Run: headless pygame with SDL's dummy video driver; simulated clock (each Clock.tick advances the game by its frame time, no real sleeping); random seed 0; keys injected as events and as key.get_pressed() state; no mouse input.
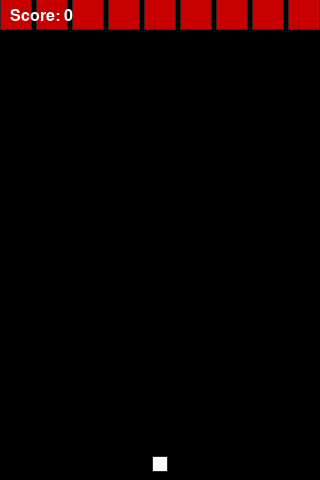
Frame 1 of 3 · flips 1–60 · no input
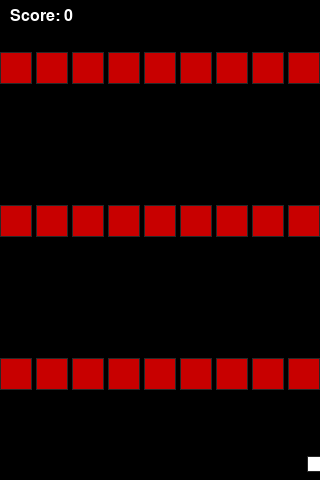
Frame 2 of 3 · flips 61–180 · tapped SPACE, RETURN · held RIGHT (→), D
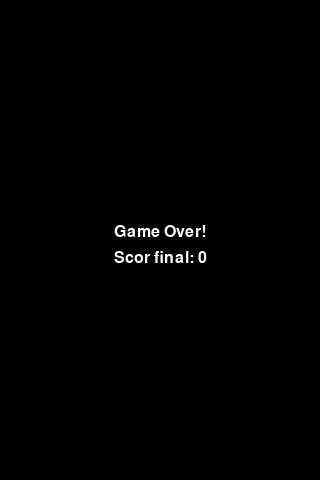
Frame 3 of 3 · flips 181–300 · held DOWN (↓), S (game ended)

The pygame program that drew these frames:

import pygame
import random
import time

# Setări ecran
WIDTH, HEIGHT = 320, 480
FPS = 60

# Paletă: MAXIM 4 culori
BLACK   = (  0,   0,   0)  # fundal
WHITE   = (255, 255, 255)  # player
RED     = (200,   0,   0)  # blocuri
OUTLINE = ( 40,  40,  40)  # contururi

# Init Pygame
pygame.init()
screen = pygame.display.set_mode((WIDTH, HEIGHT))
pygame.display.set_caption("Pixel Dodger")
clock = pygame.time.Clock()
font = pygame.font.SysFont(None, 24)

# Player
PLAYER_SIZE = 16
player = pygame.Rect(WIDTH // 2 - PLAYER_SIZE // 2, HEIGHT - PLAYER_SIZE - 8, PLAYER_SIZE, PLAYER_SIZE)
player_speed = 5

# Blocuri
BLOCK_SIZE = 32
block_speed = 3
blocks = []
spawn_timer = 0
pattern_timer = 0
current_pattern = 0  # 0=linie, 1=zig-zag, 2=grid

def draw_pixel_rect(surface, color, rect):
    pygame.draw.rect(surface, OUTLINE, rect)
    pygame.draw.rect(surface, color, rect.inflate(-2, -2))

def spawn_blocks(pattern):
    new_blocks = []
    if pattern == 0:  # Linie
        x_start = random.randint(0, (WIDTH - BLOCK_SIZE) // (BLOCK_SIZE + 4)) * (BLOCK_SIZE + 4)
        for x in range(0, WIDTH, BLOCK_SIZE + 4):
            new_blocks.append(pygame.Rect(x, -BLOCK_SIZE, BLOCK_SIZE, BLOCK_SIZE))
    elif pattern == 1:  # Zig-zag
        offset = (pygame.time.get_ticks() // 800) % 2 * (BLOCK_SIZE // 2)
        for i in range(0, WIDTH, BLOCK_SIZE + 4):
            xpos = (i + offset) % (WIDTH - BLOCK_SIZE)
            new_blocks.append(pygame.Rect(xpos, -BLOCK_SIZE, BLOCK_SIZE, BLOCK_SIZE))
    elif pattern == 2:  # Grid
        for x in range(0, WIDTH, BLOCK_SIZE + 4):
            for y in (-BLOCK_SIZE, -2*BLOCK_SIZE-10):
                new_blocks.append(pygame.Rect(x, y, BLOCK_SIZE, BLOCK_SIZE))
    return new_blocks

# Start timp și scor
start_time = time.time()
game_over = False
score = 0

while not game_over:
    dt = clock.tick(FPS)
    time_now = pygame.time.get_ticks()
    screen.fill(BLACK)

    # Pattern schimbat la fiecare 10 secunde
    if time_now - pattern_timer >= 10000:
        pattern_timer = time_now
        current_pattern = (current_pattern + 1) % 3

    # Blocuri noi la interval
    if time_now - spawn_timer > 800:
        blocks.extend(spawn_blocks(current_pattern))
        spawn_timer = time_now

    # Controale WASD
    keys = pygame.key.get_pressed()
    if keys[pygame.K_w] and player.top > 0:
        player.y -= player_speed
    if keys[pygame.K_s] and player.bottom < HEIGHT:
        player.y += player_speed
    if keys[pygame.K_a] and player.left > 0:
        player.x -= player_speed
    if keys[pygame.K_d] and player.right < WIDTH:
        player.x += player_speed

    # Mișcare blocuri și coliziuni
    for block in blocks:
        block.y += block_speed
    blocks = [b for b in blocks if b.top < HEIGHT]
    for block in blocks:
        draw_pixel_rect(screen, RED, block)
        if player.colliderect(block):
            game_over = True

    # Player
    draw_pixel_rect(screen, WHITE, player)

    # Scor
    score = int(time.time() - start_time)
    scrtxt = font.render(f"Score: {score}", True, WHITE)
    screen.blit(scrtxt, (10, 8))

    pygame.display.flip()

    for event in pygame.event.get():
        if event.type == pygame.QUIT:
            game_over = True

# GAME OVER - ecran final
screen.fill(BLACK)
overtext = font.render("Game Over!", True, WHITE)
scoretxt = font.render(f"Scor final: {score}", True, WHITE)
screen.blit(overtext, (WIDTH // 2 - overtext.get_width() // 2, HEIGHT // 2 - 16))
screen.blit(scoretxt, (WIDTH // 2 - scoretxt.get_width() // 2, HEIGHT // 2 + 10))
pygame.display.flip()
pygame.time.wait(3000)
pygame.quit()
